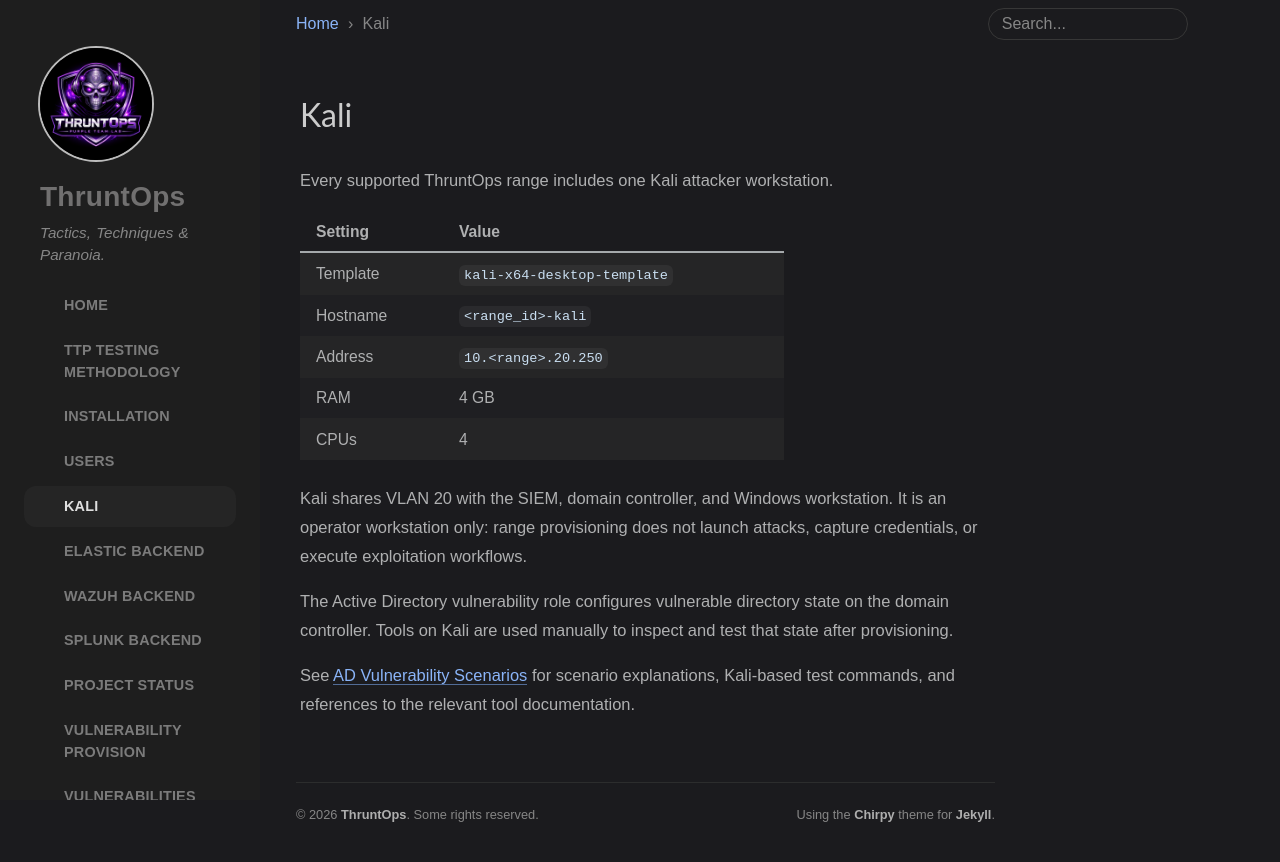

repository: enonethreezed/ThruntOps · page: kali/index.html · generator: jekyll

---
title: Kali
layout: default
nav_order: 6
---

# Kali

Every supported ThruntOps range includes one Kali attacker workstation.

| Setting | Value |
|---|---|
| Template | `kali-x64-desktop-template` |
| Hostname | `<range_id>-kali` |
| Address | `10.<range>.20.250` |
| RAM | 4 GB |
| CPUs | 4 |

Kali shares VLAN 20 with the SIEM, domain controller, and Windows workstation.
It is an operator workstation only: range provisioning does not launch attacks,
capture credentials, or execute exploitation workflows.

The Active Directory vulnerability role configures vulnerable directory state
on the domain controller. Tools on Kali are used manually to inspect and test
that state after provisioning.

See [AD Vulnerability Scenarios](vulnerabilities.md) for scenario explanations,
Kali-based test commands, and references to the relevant tool documentation.
